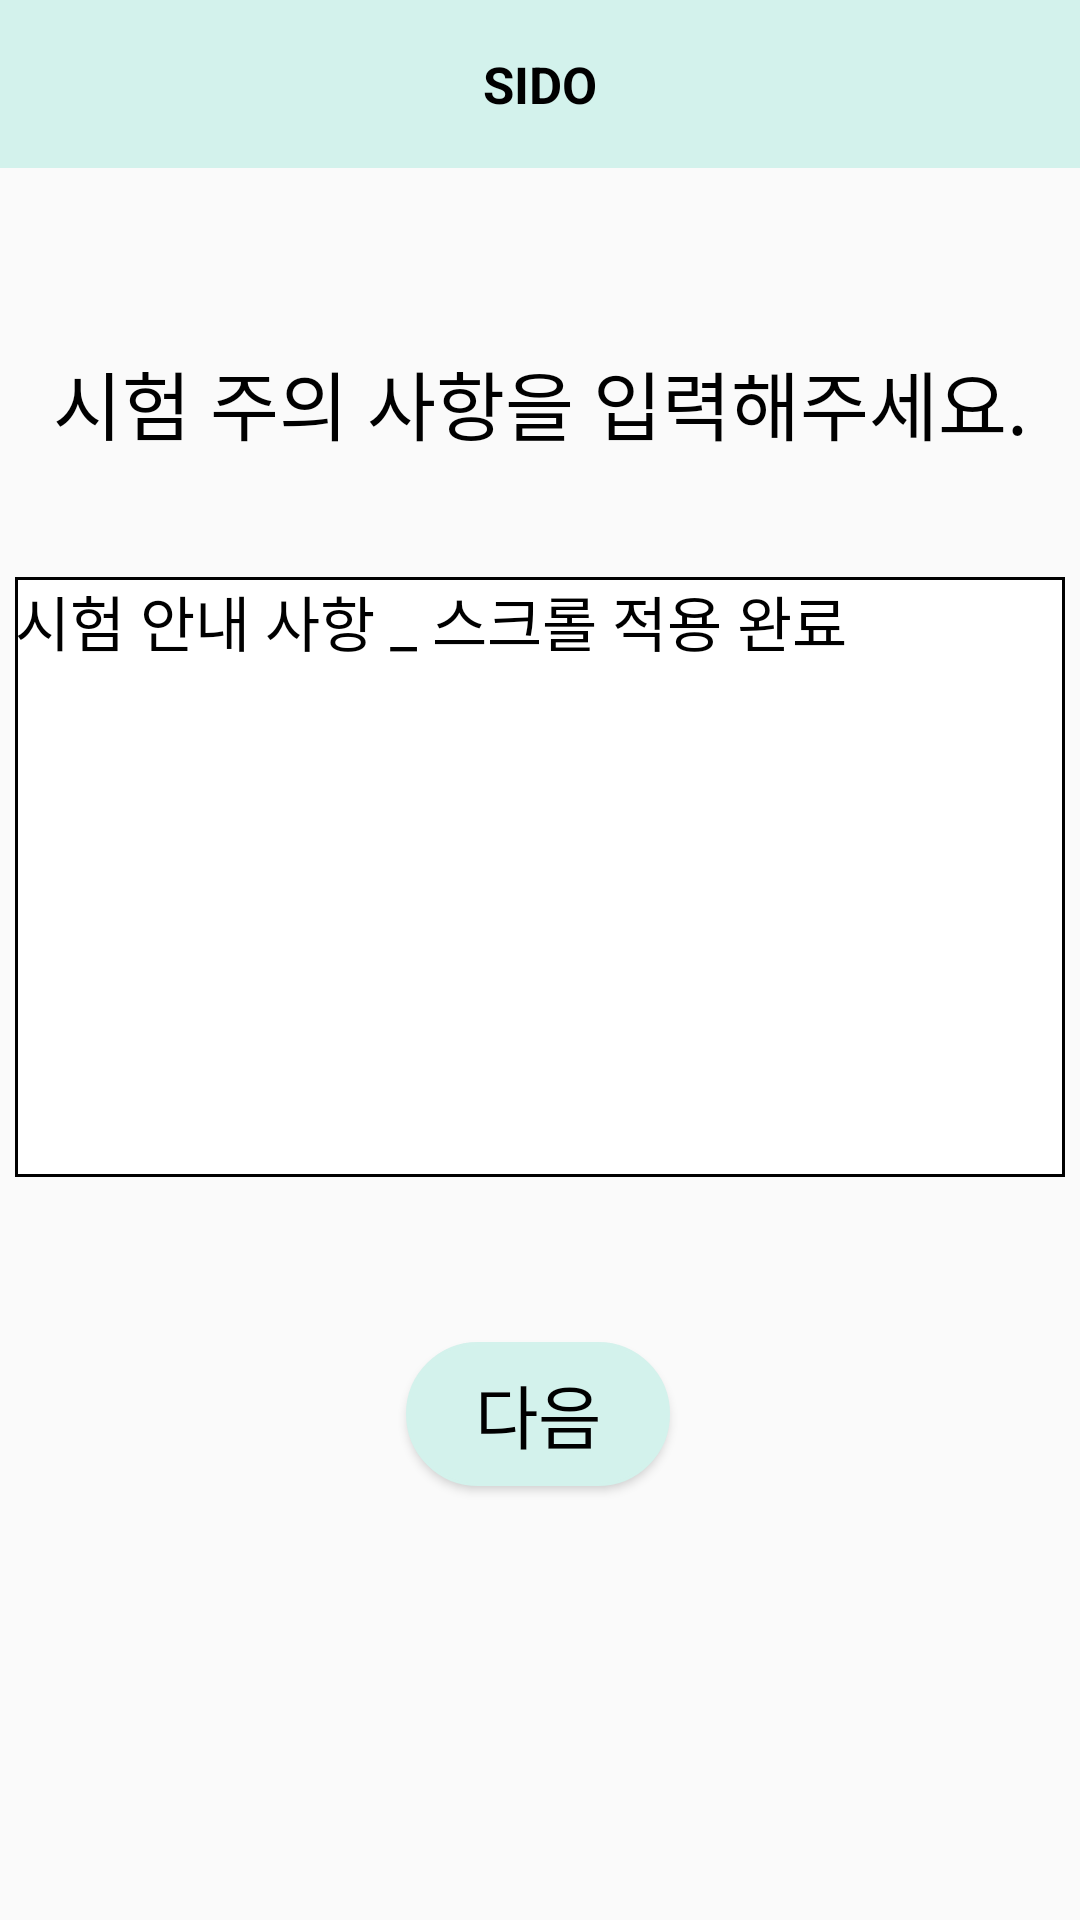

Here is an Android app screen rendered from its layout file. Give the layout XML and the strings, colors and styles it references.
<!-- AndroidManifest.xml: application theme Theme.MAIN_SIDO -->
<!-- res/layout/activity_make_test2.xml -->
<?xml version="1.0" encoding="utf-8"?>

<androidx.constraintlayout.widget.ConstraintLayout xmlns:android="http://schemas.android.com/apk/res/android"
    xmlns:app="http://schemas.android.com/apk/res-auto"
    xmlns:tools="http://schemas.android.com/tools"
    android:layout_width="match_parent"
    android:layout_height="match_parent"
    tools:context=".MakeTestActivity2">

    <include
        layout="@layout/toolbar"
        android:id="@+id/toolbar_MakeTestActivity2"/>

    <TextView
        android:id="@+id/make_test_2_textview"
        android:layout_width="wrap_content"
        android:layout_height="wrap_content"
        android:layout_marginTop="60dp"
        android:text="시험 주의 사항을 입력해주세요."
        android:textColor="@color/black"
        android:textSize="25dp"
        app:layout_constraintEnd_toEndOf="parent"
        app:layout_constraintStart_toStartOf="parent"
        app:layout_constraintTop_toBottomOf="@+id/toolbar_MakeTestActivity2"></TextView>

    <TextView
        android:id="@+id/make_test_precautions_text"
        android:layout_width="350dp"
        android:layout_height="200dp"
        android:layout_marginTop="40dp"
        android:background="@drawable/text_border"
        android:scrollbarStyle="outsideInset"
        android:scrollbars="vertical"
        android:text="시험 안내 사항 _ 스크롤 적용 완료"
        android:textColor="@color/black"
        android:textSize="20dp"
        app:layout_constraintEnd_toEndOf="parent"
        app:layout_constraintHorizontal_bias="0.491"
        app:layout_constraintStart_toStartOf="parent"
        app:layout_constraintTop_toBottomOf="@+id/make_test_2_textview"></TextView>

    <Button
        android:id="@+id/make_test_next_btn_2"
        android:layout_width="wrap_content"
        android:layout_height="wrap_content"
        android:layout_marginTop="55dp"
        android:background="@drawable/button_circle"
        android:backgroundTint="@color/main"
        android:text="다음"
        android:textColor="@color/black"
        android:textSize="23dp"
        app:layout_constraintEnd_toEndOf="parent"
        app:layout_constraintHorizontal_bias="0.498"
        app:layout_constraintStart_toStartOf="parent"
        app:layout_constraintTop_toBottomOf="@+id/make_test_precautions_text"></Button>


</androidx.constraintlayout.widget.ConstraintLayout>
<!-- res/layout/toolbar.xml (included above) -->
<?xml version="1.0" encoding="utf-8"?>

<androidx.constraintlayout.widget.ConstraintLayout xmlns:android="http://schemas.android.com/apk/res/android"
    android:layout_width="match_parent"
    android:layout_height="wrap_content"
    xmlns:tools="http://schemas.android.com/tools"
    xmlns:app="http://schemas.android.com/apk/res-auto">

    <androidx.appcompat.widget.Toolbar
        android:id="@+id/toolbar"
        android:layout_width="match_parent"
        android:layout_height="wrap_content"
        android:background="@color/main"
        tools:ignore="MissingConstraints">

        <TextView
            android:id="@+id/toolbarText"
            android:layout_width="wrap_content"
            android:layout_height="wrap_content"
            android:layout_gravity="center"
            android:text="@string/app_name"
            android:textColor="#000000"
            android:textSize="17dp"
            android:textStyle="bold"
            app:layout_constraintTop_toTopOf="parent"
            tools:layout_editor_absoluteX="196dp"></TextView>

    </androidx.appcompat.widget.Toolbar>

</androidx.constraintlayout.widget.ConstraintLayout>
<!-- resources referenced by this layout -->
<resources>
  <color name="black">#FF000000</color>
  <color name="main">#D3F2EC</color>
  <!-- drawable button_circle (drawable) -->
  <?xml version="1.0" encoding="utf-8"?>
  
  <shape xmlns:android="http://schemas.android.com/apk/res/android"
      android:padding="10dp"
      android:shape="rectangle" >
      <solid android:color="#2171b5" />
      <corners
          android:bottomLeftRadius="30dp"
          android:bottomRightRadius="30dp"
          android:topLeftRadius="30dp"
          android:topRightRadius="30dp" />
      <stroke
          android:width="1dp"
          android:color="#064274" />
  </shape>
  <!-- drawable text_border (drawable) -->
  <?xml version="1.0" encoding="utf-8"?>
  
  <selector xmlns:android="http://schemas.android.com/apk/res/android">
      <item
          android:bottom="3dp"
          android:left="3dp"
          android:right="3dp"
          android:top="3dp">
          <shape android:shape="rectangle" >
              <stroke
                  android:width="1dp"
                  android:color="@color/black" />
              <solid android:color="#FFFFFF" />
          </shape>
      </item>
  </selector>
  <string name="app_name">SIDO</string>
  <style name="Theme.MAIN_SIDO" parent="Theme.AppCompat.Light.NoActionBar">
          
          <item name="colorPrimary">@color/purple_500</item>
          <item name="colorPrimaryVariant">@color/purple_700</item>
          <item name="colorOnPrimary">@color/white</item>
          
          <item name="colorSecondary">@color/teal_200</item>
          <item name="colorSecondaryVariant">@color/teal_700</item>
          <item name="colorOnSecondary">@color/black</item>
          
          <item name="android:statusBarColor" tools:targetApi="l">?attr/colorPrimaryVariant</item>
          
      </style>
  <color name="purple_500">#FF6200EE</color>
  <color name="purple_700">#FF3700B3</color>
  <color name="white">#FFFFFFFF</color>
  <color name="teal_200">#FF03DAC5</color>
  <color name="teal_700">#FF018786</color>
</resources>
